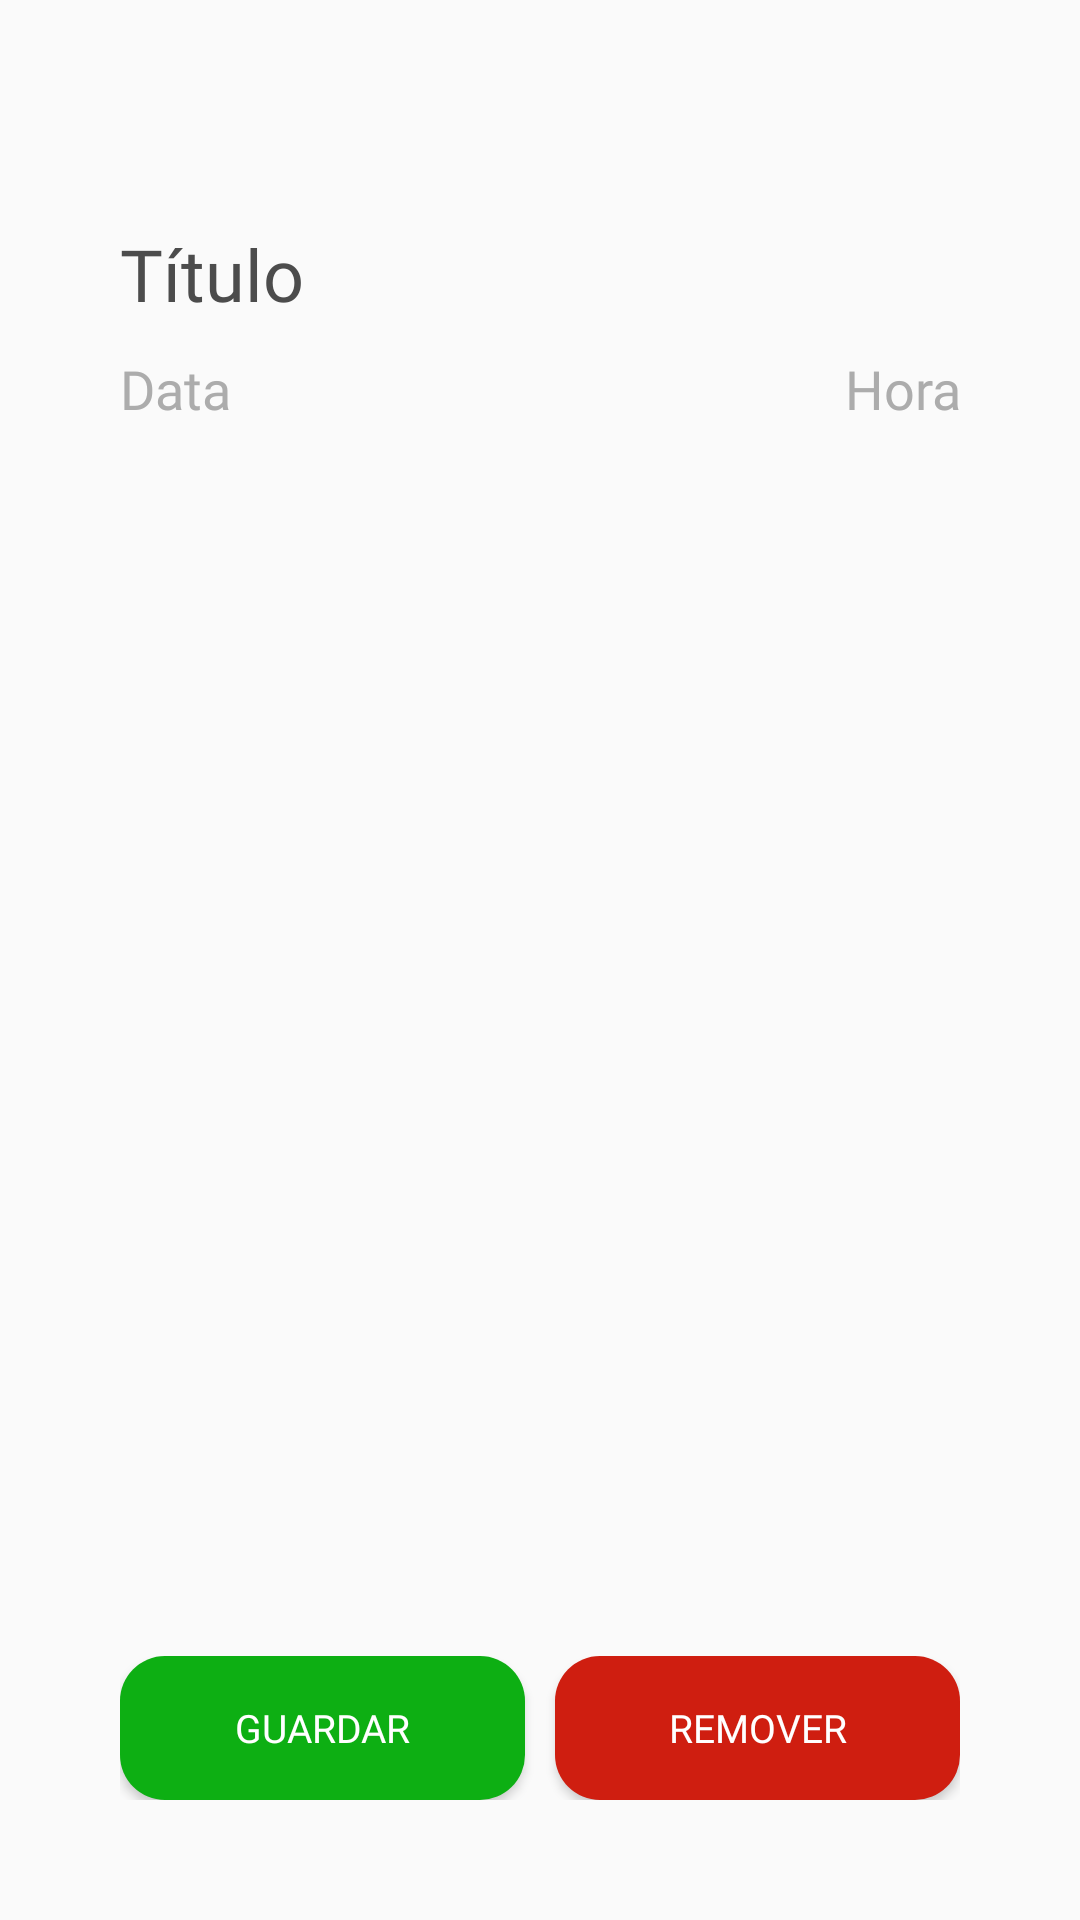

Here is an Android app screen rendered from its layout file. Give the layout XML and the strings, colors and styles it references.
<!-- AndroidManifest.xml: application theme Theme.Maynote.NoActionBar -->
<!-- res/layout/recyclerlembretes_click.xml -->
<?xml version="1.0" encoding="utf-8"?>
<RelativeLayout xmlns:android="http://schemas.android.com/apk/res/android"
    xmlns:app="http://schemas.android.com/apk/res-auto"
    xmlns:tools="http://schemas.android.com/tools"
    android:layout_width="match_parent"
    android:layout_height="wrap_content"
    tools:context=".RecyclerLembretes_Click">

    <RelativeLayout
        android:layout_width="match_parent"
        android:layout_height="match_parent"
        android:layout_marginStart="25dp"
        android:layout_marginTop="60dp"
        android:layout_marginEnd="25dp"
        android:layout_marginBottom="25dp"
        android:paddingLeft="10dp"
        android:paddingTop="10dp"
        android:paddingRight="10dp"
        android:paddingBottom="10dp">

        <EditText
            android:id="@+id/textItemTitleLembretes"
            android:layout_width="wrap_content"
            android:layout_height="wrap_content"
            android:layout_alignParentStart="true"
            android:layout_alignParentTop="true"
            android:layout_marginStart="5dp"
            android:layout_marginLeft="5dp"
            android:layout_marginTop="5dp"
            android:layout_marginEnd="5dp"
            android:background="@null"
            android:backgroundTint="@null"
            android:fontFamily="@font/ubuntu_bold"
            android:hint="Título do Lembretes"
            android:text="Título"
            android:textColor="#4C4C4C"
            android:textSize="24dp" />

        <EditText
            android:id="@+id/textItemDataLembretes"
            android:layout_width="wrap_content"
            android:layout_height="wrap_content"
            android:layout_below="@+id/textItemTitleLembretes"
            android:layout_alignParentStart="true"
            android:layout_marginStart="5dp"
            android:layout_marginTop="10dp"
            android:layout_marginEnd="5dp"
            android:background="@null"
            android:backgroundTint="@null"
            android:fontFamily="@font/ubuntu_light"
            android:hint="Ex.: 01/01/2023"
            android:text="Data"
            android:textColor="#ACACAC"
            android:textSize="18dp" />

        <EditText
            android:id="@+id/textItemHoraLembretes"
            android:layout_width="wrap_content"
            android:layout_height="wrap_content"
            android:layout_below="@+id/textItemTitleLembretes"
            android:layout_alignParentEnd="true"
            android:layout_marginTop="10dp"
            android:layout_marginEnd="5dp"
            android:layout_marginStart="5dp"
            android:background="@null"
            android:backgroundTint="@null"
            android:fontFamily="@font/ubuntu_light"
            android:hint="Ex.: 17:00"
            android:text="Hora"
            android:textAlignment="textEnd"
            android:textColor="#ACACAC"
            android:textSize="18dp" />

        <LinearLayout
            android:layout_width="match_parent"
            android:layout_height="wrap_content"
            android:layout_alignParentBottom="true"
            android:layout_marginStart="5dp"
            android:layout_marginEnd="5dp"
            android:layout_marginBottom="5dp"
            android:orientation="horizontal">

            <Button
                android:id="@+id/btnItemSaveLembretes"
                android:layout_width="wrap_content"
                android:layout_height="wrap_content"
                android:layout_marginEnd="5dp"
                android:layout_weight="1"
                android:background="@drawable/btnroundgreen"
                android:fontFamily="@font/ubuntu_bold"
                android:text="Guardar"
                android:textColor="@color/white"
                android:textSize="13dp" />

            <Button
                android:id="@+id/btnItemRemoveLembretes"
                android:layout_width="wrap_content"
                android:layout_height="wrap_content"
                android:layout_marginStart="5dp"
                android:layout_weight="1"
                android:background="@drawable/btnroundred"
                android:fontFamily="@font/ubuntu_bold"
                android:text="Remover"
                android:textColor="@color/white"
                android:textSize="13dp" />
        </LinearLayout>

    </RelativeLayout>

</RelativeLayout>
<!-- resources referenced by this layout -->
<resources>
  <!-- drawable btnroundgreen (drawable) -->
  <?xml version="1.0" encoding="utf-8"?>
  <shape xmlns:android="http://schemas.android.com/apk/res/android">
      <solid android:color="#0DAF13"/>
      <corners android:radius="15dp"/>
  </shape>
  <!-- drawable btnroundred (drawable) -->
  <?xml version="1.0" encoding="utf-8"?>
  <shape xmlns:android="http://schemas.android.com/apk/res/android">
      <solid android:color="#CF1E10"/>
      <corners android:radius="15dp"/>
  </shape>
  <style name="Theme.Maynote.NoActionBar">
          <item name="windowActionBar">false</item>
          <item name="windowNoTitle">true</item>
          <item name="android:statusBarColor">#1431BF</item>
      </style>
  <!-- not gathered from this repository: default colours our renderer supplied (Android Studio template values) -->
  <color name="white">#FFFFFFFF</color>
</resources>
